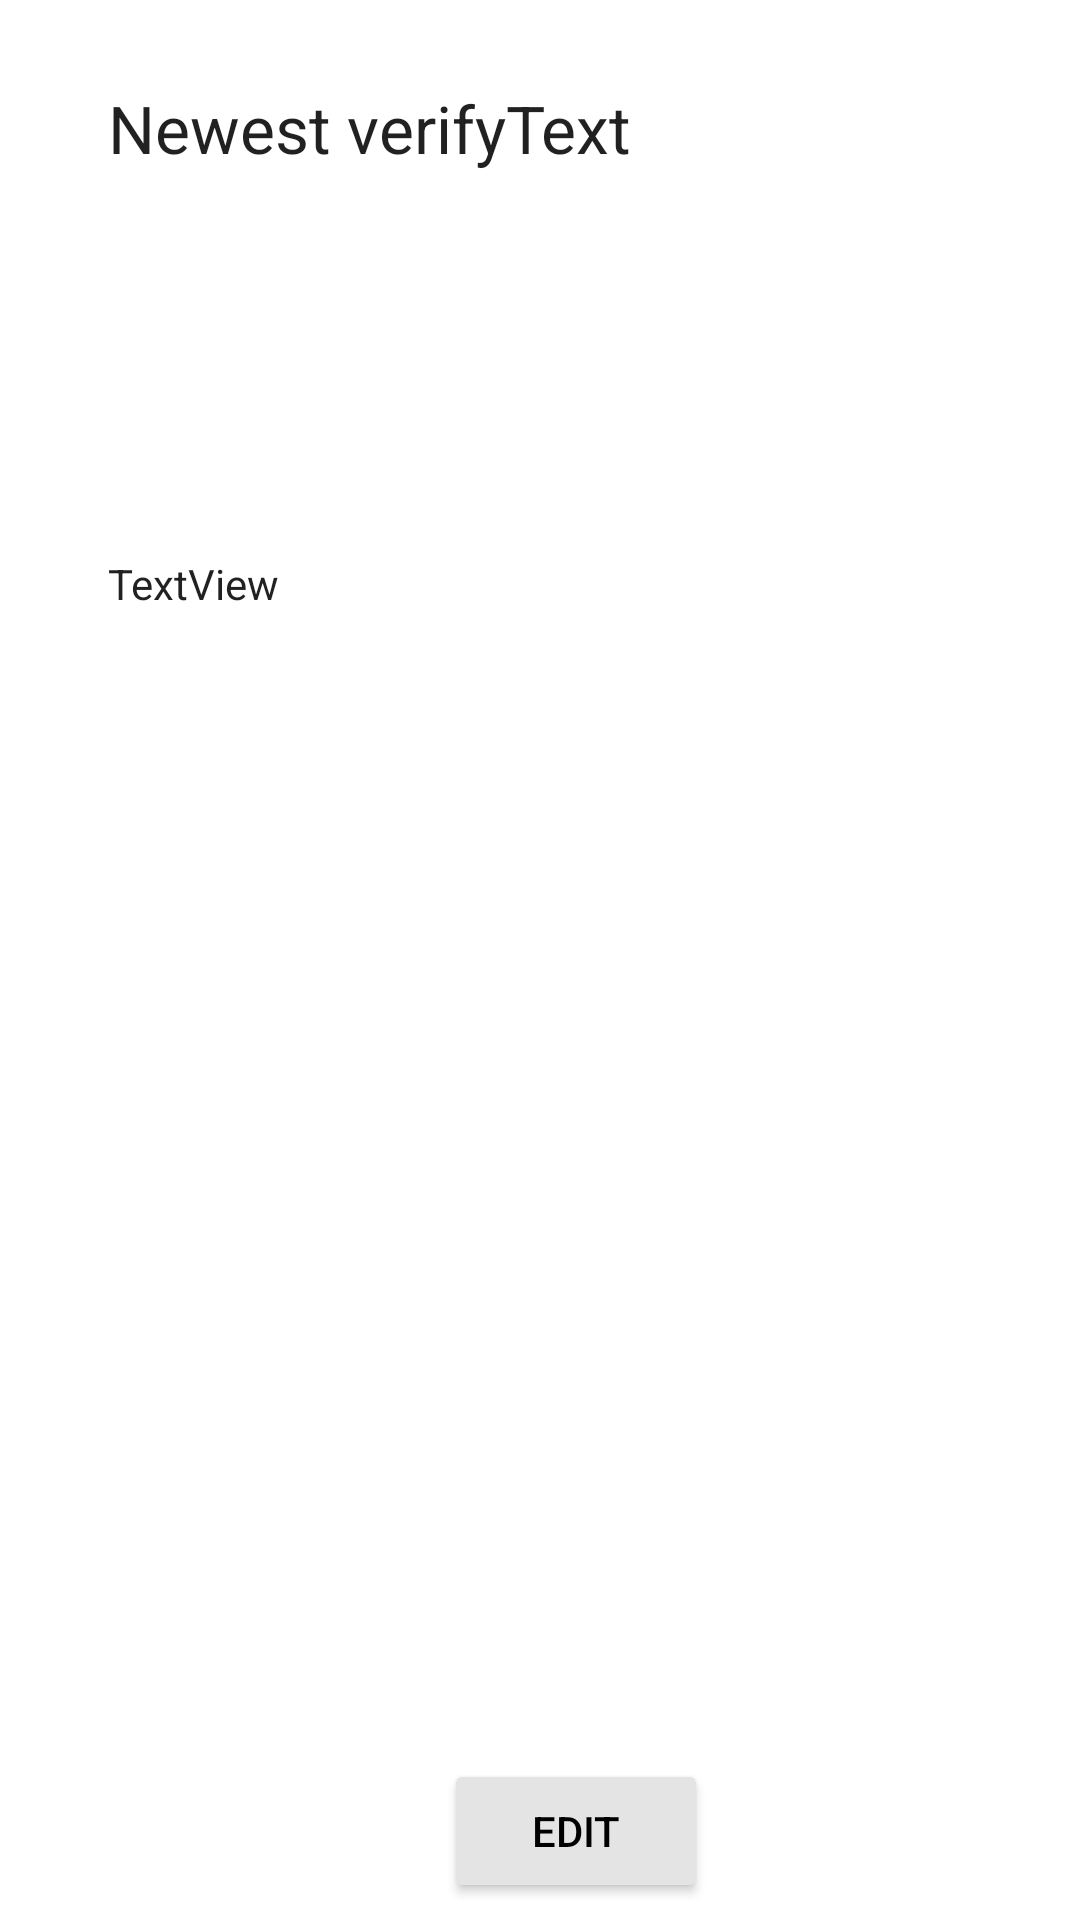

Here is an Android app screen rendered from its layout file. Give the layout XML and the strings, colors and styles it references.
<!-- AndroidManifest.xml: application theme Theme.MyIBMWatsonApp -->
<!-- res/layout/activity_img_verify.xml -->
<?xml version="1.0" encoding="utf-8"?>
<androidx.constraintlayout.widget.ConstraintLayout xmlns:android="http://schemas.android.com/apk/res/android"
    xmlns:app="http://schemas.android.com/apk/res-auto"
    xmlns:tools="http://schemas.android.com/tools"
    android:layout_width="match_parent"
    android:layout_height="match_parent"
    android:paddingRight="30dp"
    tools:context="com.example.assignment101.imgVerify">

    <TextView
        android:id="@+id/verText"
        android:layout_width="349dp"
        android:layout_height="117dp"
        android:layout_marginStart="36dp"
        android:layout_marginTop="28dp"
        android:text="Newest verifyText"
        android:textAlignment="textStart"
        android:textAppearance="@style/TextAppearance.AppCompat.Large"
        app:layout_constraintStart_toStartOf="parent"
        app:layout_constraintTop_toTopOf="parent" />

    <ImageView
        android:id="@+id/verImage"
        android:layout_width="333dp"
        android:layout_height="301dp"
        android:layout_marginStart="36dp"
        android:layout_marginTop="8dp"
        android:scaleType="fitXY"
        app:layout_constraintBottom_toBottomOf="parent"
        app:layout_constraintStart_toStartOf="parent"
        app:layout_constraintTop_toBottomOf="@+id/verText"
        app:layout_constraintVertical_bias="0.475"
        tools:srcCompat="@tools:sample/avatars" />

    <TextView
        android:id="@+id/textScore"
        android:layout_width="337dp"
        android:layout_height="97dp"
        android:layout_marginStart="36dp"
        android:layout_marginTop="40dp"
        android:text="TextView"
        android:textAlignment="textStart"
        android:textAppearance="@style/TextAppearance.AppCompat.Body1"
        app:layout_constraintStart_toStartOf="parent"
        app:layout_constraintTop_toBottomOf="@+id/verText" />

    <Button
        android:id="@+id/edit"
        android:layout_width="wrap_content"
        android:layout_height="wrap_content"
        android:layout_marginStart="148dp"
        android:layout_marginTop="44dp"
        android:onClick="gotoeditImg"
        android:text="Edit"
        android:textColor="#000000"
        app:backgroundTint="#E4E4E4"
        app:iconTint="@color/black"
        app:layout_constraintStart_toStartOf="parent"
        app:layout_constraintTop_toBottomOf="@+id/verImage" />
</androidx.constraintlayout.widget.ConstraintLayout>
<!-- resources referenced by this layout -->
<resources>
  <style name="Theme.MyIBMWatsonApp" parent="Theme.MaterialComponents.DayNight.DarkActionBar">
          
          <item name="colorPrimary">@color/purple_500</item>
          <item name="colorPrimaryVariant">@color/purple_700</item>
          <item name="colorOnPrimary">@color/white</item>
          
          <item name="colorSecondary">@color/teal_200</item>
          <item name="colorSecondaryVariant">@color/teal_700</item>
          <item name="colorOnSecondary">@color/black</item>
          
          <item name="android:statusBarColor" tools:targetApi="l">?attr/colorPrimaryVariant</item>
          
      </style>
  <!-- not gathered from this repository: default colours our renderer supplied (Android Studio template values) -->
  <color name="purple_500">#FF6200EE</color>
  <color name="purple_700">#FF3700B3</color>
  <color name="teal_200">#FF03DAC5</color>
  <color name="teal_700">#FF018786</color>
  <color name="black">#FF000000</color>
  <color name="white">#FFFFFFFF</color>
</resources>
